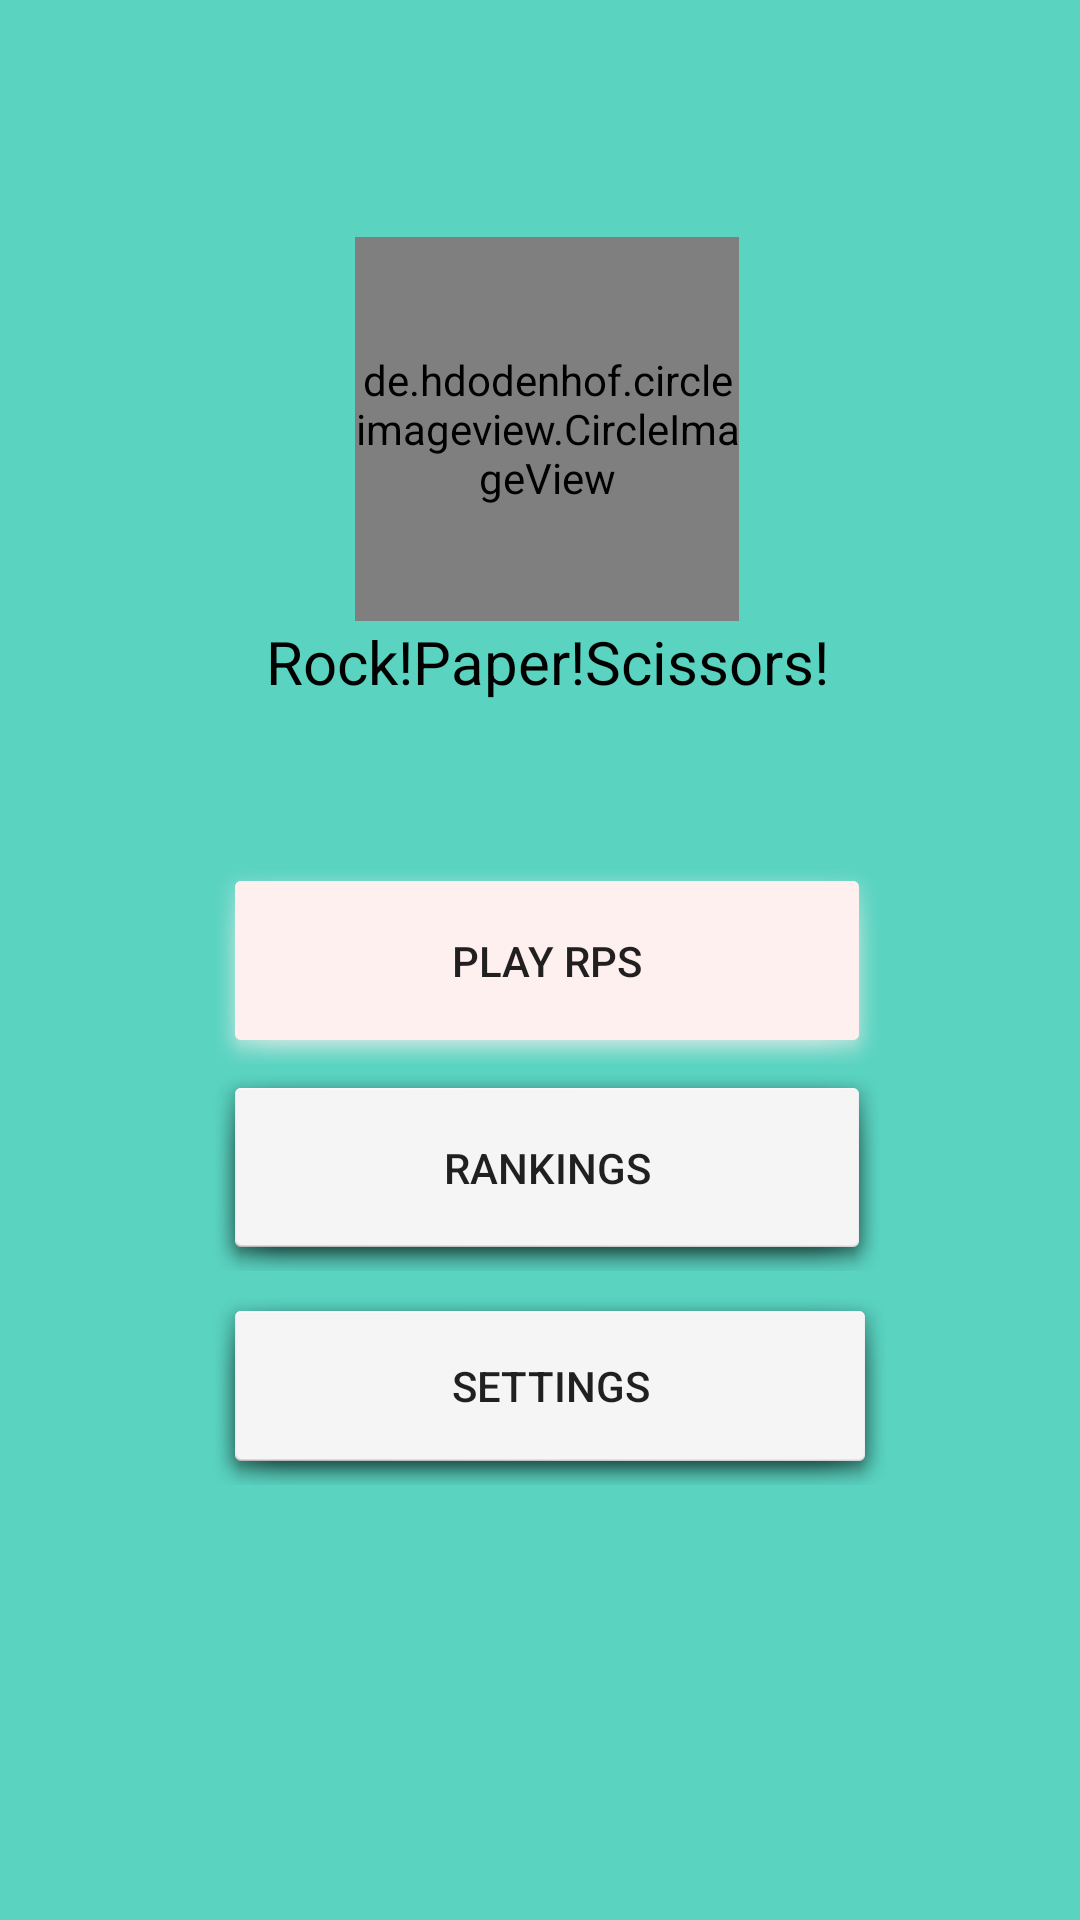

Produce the Android XML layout that renders to this screen, including the resource entries it uses.
<!-- AndroidManifest.xml: application theme Theme.Rps -->
<!-- res/layout/activity_menu.xml -->
<?xml version="1.0" encoding="utf-8"?>
<androidx.constraintlayout.widget.ConstraintLayout xmlns:android="http://schemas.android.com/apk/res/android"
    xmlns:app="http://schemas.android.com/apk/res-auto"
    xmlns:tools="http://schemas.android.com/tools"
    android:layout_width="match_parent"
    android:layout_height="match_parent"
    android:background="@color/background"
    tools:context=".loginActivities.loginActivity">

    <Button
        android:id="@+id/playButton"
        android:layout_width="224dp"
        android:layout_height="69dp"
        android:background="@android:drawable/dialog_holo_light_frame"
        android:backgroundTint="#FFF0F0"
        android:text="PLAY RPS"
        app:layout_constraintBottom_toBottomOf="parent"
        app:layout_constraintEnd_toEndOf="parent"
        app:layout_constraintHorizontal_bias="0.518"
        app:layout_constraintStart_toStartOf="parent"
        app:layout_constraintTop_toTopOf="parent" />

    <Button
        android:id="@+id/settingsButton"
        android:layout_width="226dp"
        android:layout_height="66dp"
        android:background="@android:drawable/dialog_holo_light_frame"
        android:text="SETTINGS"
        app:layout_constraintBottom_toBottomOf="parent"
        app:layout_constraintEnd_toEndOf="@+id/rankingViewButton"
        app:layout_constraintHorizontal_bias="0.0"
        app:layout_constraintStart_toStartOf="@+id/rankingViewButton"
        app:layout_constraintTop_toBottomOf="@+id/rankingViewButton"
        app:layout_constraintVertical_bias="0.035" />

    <Button
        android:id="@+id/rankingViewButton"
        android:layout_width="224dp"
        android:layout_height="69dp"
        android:background="@android:drawable/dialog_holo_light_frame"
        android:text="RANKINGS"
        app:layout_constraintEnd_toEndOf="@+id/playButton"
        app:layout_constraintStart_toStartOf="@+id/playButton"
        app:layout_constraintTop_toBottomOf="@+id/playButton" />


    <de.hdodenhof.circleimageview.CircleImageView
        android:id="@+id/profile_image"
        android:layout_width="128dp"
        android:layout_height="128dp"
        android:src="@mipmap/ic_app_rps_foreground"
        app:civ_border_color="#FF000000"
        app:civ_border_width="2dp"
        app:layout_constraintBottom_toTopOf="@+id/playButton"
        app:layout_constraintEnd_toEndOf="@+id/playButton"
        app:layout_constraintStart_toStartOf="@+id/playButton"
        app:layout_constraintTop_toTopOf="parent" />

    <TextView
        android:id="@+id/labelRPS"
        android:layout_width="wrap_content"
        android:layout_height="wrap_content"
        android:text="Rock!Paper!Scissors!"
        android:textAlignment="center"
        android:textColor="#000000"
        android:textSize="20sp"
        app:layout_constraintEnd_toEndOf="@+id/profile_image"
        app:layout_constraintStart_toStartOf="@+id/profile_image"
        app:layout_constraintTop_toBottomOf="@+id/profile_image" />

</androidx.constraintlayout.widget.ConstraintLayout>
<!-- resources referenced by this layout -->
<resources>
  <color name="background">#5AD3C1</color>
  <!-- mipmap ic_app_rps_foreground: png bitmap (mipmap-hdpi, 3501 bytes) -->
  <style name="Theme.Rps" parent="Theme.MaterialComponents.DayNight.NoActionBar">
          
          <item name="colorPrimary">@color/black</item>
          <item name="colorPrimaryVariant">@color/purple_700</item>
          <item name="colorOnPrimary">@color/white</item>
          
          <item name="colorSecondary">@color/teal_200</item>
          <item name="colorSecondaryVariant">@color/teal_700</item>
          <item name="colorOnSecondary">@color/black</item>
          
          <item name="android:statusBarColor">?attr/colorPrimaryVariant</item>
          
      </style>
  <color name="black">#FF000000</color>
  <color name="purple_700">#FF3700B3</color>
  <color name="white">#FFFFFFFF</color>
  <color name="teal_200">#FF03DAC5</color>
  <color name="teal_700">#FF018786</color>
</resources>
